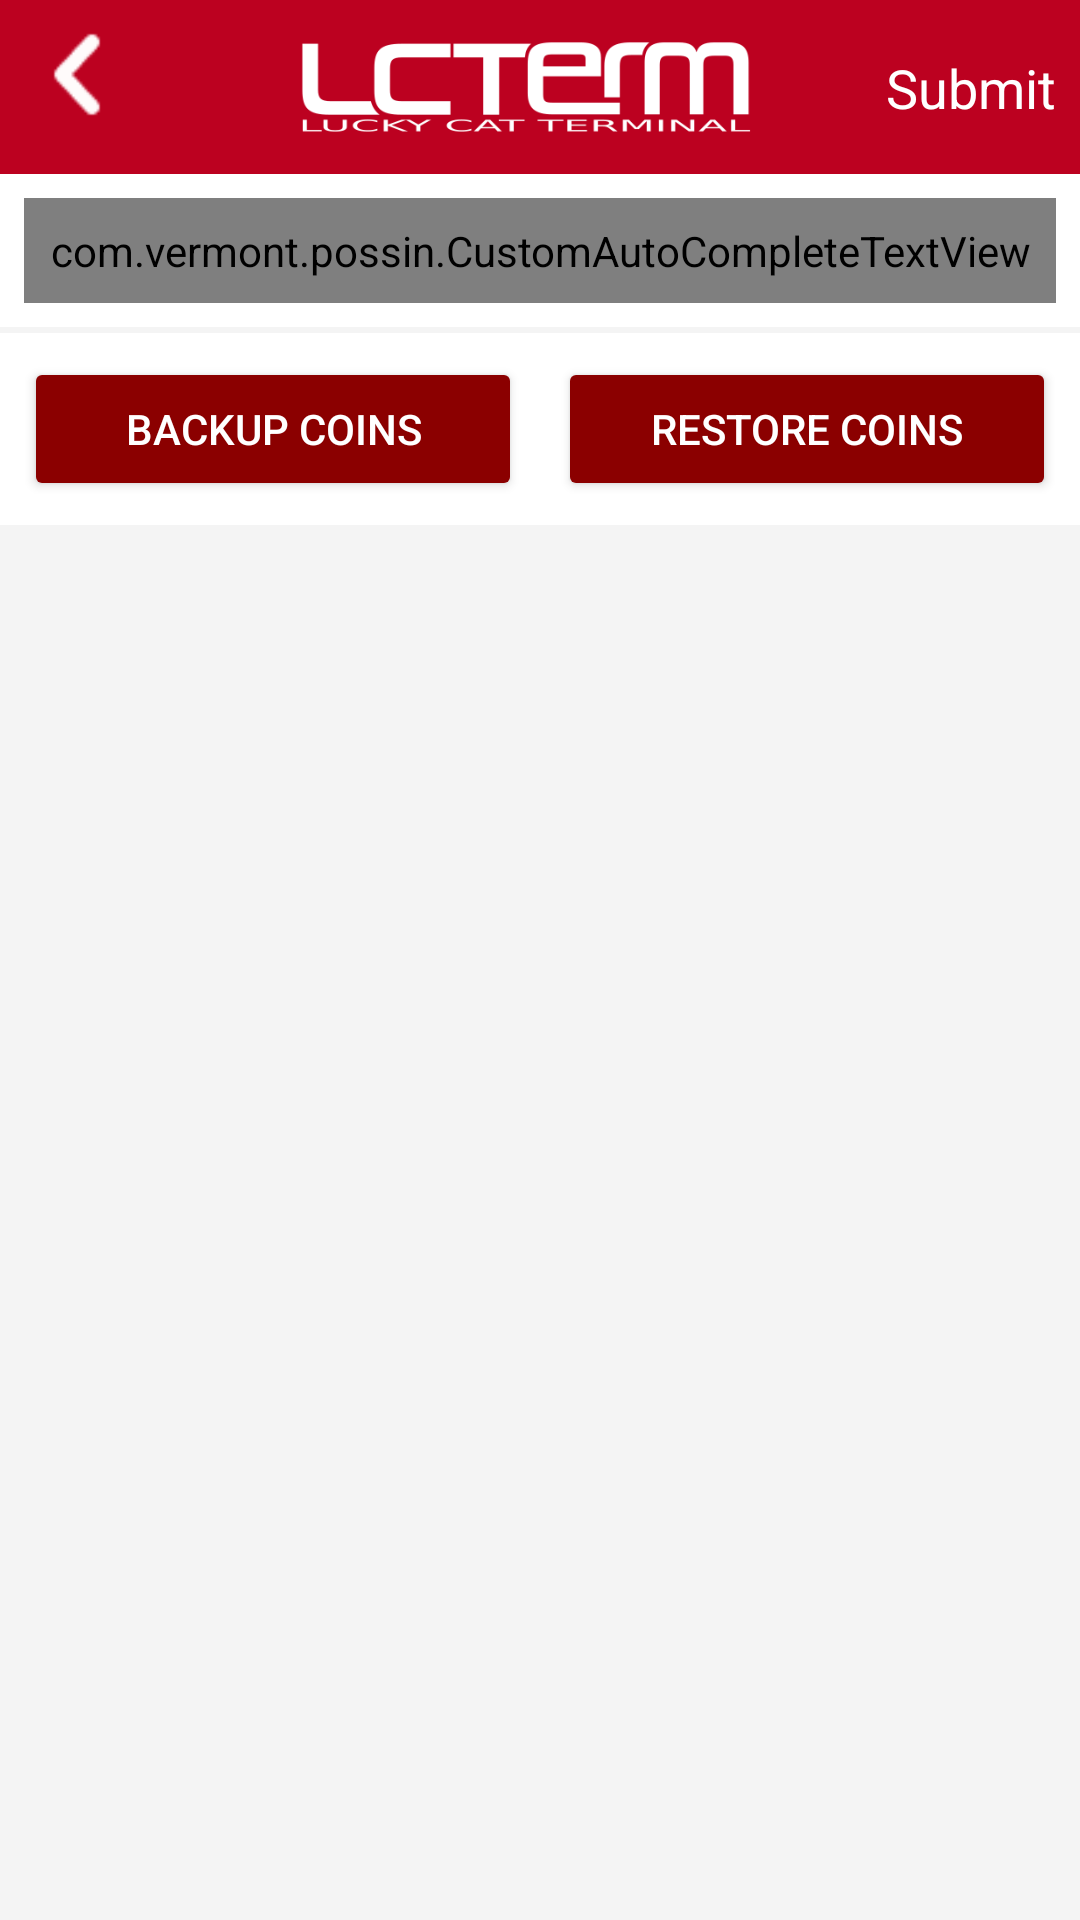

This screen was rendered from an Android layout file. Write that file and the resources it references.
<!-- AndroidManifest.xml: application theme Theme.Possin -->
<!-- res/layout/activity_xpub_address.xml -->
<?xml version="1.0" encoding="utf-8"?>
<LinearLayout xmlns:android="http://schemas.android.com/apk/res/android"
    xmlns:tools="http://schemas.android.com/tools"
    xmlns:app="http://schemas.android.com/apk/res-auto"
    android:layout_width="match_parent"
    android:layout_height="match_parent"
    android:orientation="vertical"
    android:background="@color/customGray"
    tools:context=".XpubAddress">

    
    <androidx.constraintlayout.widget.ConstraintLayout
        android:layout_width="match_parent"
        android:layout_height="wrap_content"
        android:padding="4dp"
        android:background="@color/tapeRed" >

        <androidx.constraintlayout.widget.Guideline
            android:id="@+id/guideline"
            android:layout_width="wrap_content"
            android:layout_height="wrap_content"
            android:orientation="vertical"
            app:layout_constraintGuide_percent="0.7" />

        <ImageView
            android:id="@+id/back_arrow"
            android:layout_width="50dp"
            android:layout_height="50dp"
            android:src="@drawable/ic_back_arrow"
            android:contentDescription="Back"
            app:layout_constraintStart_toStartOf="parent"
            app:layout_constraintTop_toTopOf="parent"
            app:layout_constraintBottom_toBottomOf="parent"
            android:clickable="true"
            android:focusable="true" />

        <ImageView
            android:id="@+id/logo_image"
            android:layout_width="150dp"
            android:layout_height="40dp"
            android:src="@drawable/lcterm"
            app:layout_constraintEnd_toStartOf="@+id/guideline"
            app:layout_constraintHorizontal_bias="1.0"
            app:layout_constraintTop_toTopOf="parent"
            app:layout_constraintBottom_toBottomOf="parent" />

        <FrameLayout
            android:layout_width="wrap_content"
            android:layout_height="wrap_content"
            android:padding="4dp"
            app:layout_constraintEnd_toEndOf="parent"
            app:layout_constraintTop_toTopOf="parent"
            app:layout_constraintBottom_toBottomOf="parent">

            <TextView
                android:id="@+id/submit_text"
                android:layout_width="wrap_content"
                android:layout_height="wrap_content"
                android:text="@string/submit"
                android:textSize="18sp"
                android:textColor="#ffffff"
                android:clickable="true"
                android:focusable="true"
                android:paddingStart="16dp" />
        </FrameLayout>

    </androidx.constraintlayout.widget.ConstraintLayout>

    
    <LinearLayout
        android:layout_width="match_parent"
        android:layout_height="wrap_content"
        android:orientation="horizontal"
        android:padding="8dp"
        android:layout_marginBottom="2dp"
        android:background="@android:color/white">

        <com.vermont.possin.CustomAutoCompleteTextView
            android:id="@+id/search_field"
            android:layout_width="0dp"
            android:layout_height="wrap_content"
            android:layout_weight="1"
            android:hint="@string/search_cryptocurrencies"
            android:padding="8dp"
            android:textColor="@color/textPrimary"
            android:textColorHint="@color/textSecondary"
            android:background="@drawable/rounded_edittext"
            android:drawablePadding="8dp" />
    </LinearLayout>

    <LinearLayout
        android:id="@+id/settingsToolsRow"
        android:layout_width="match_parent"
        android:layout_height="wrap_content"
        android:orientation="horizontal"
        android:paddingStart="8dp"
        android:paddingEnd="8dp"
        android:paddingTop="8dp"
        android:paddingBottom="8dp"
        android:background="@android:color/white">

        <Button
            android:id="@+id/exportSettingsBtn"
            android:layout_width="0dp"
            android:layout_height="48dp"
            android:layout_weight="1"
            android:text="@string/backup_coins"
            android:textColor="@android:color/white"
            android:backgroundTint="@color/darkerRed"
            android:layout_marginEnd="6dp"/>

        <Button
            android:id="@+id/importSettingsBtn"
            android:layout_width="0dp"
            android:layout_height="48dp"
            android:layout_weight="1"
            android:text="@string/restore_coins"
            android:textColor="@android:color/white"
            android:backgroundTint="@color/darkerRed"
            android:layout_marginStart="6dp"/>

    </LinearLayout>

    
    <ScrollView
        android:layout_width="match_parent"
        android:layout_height="0dp"
        android:layout_weight="1"
        android:padding="16dp">

        <LinearLayout
            android:id="@+id/cryptocurrency_container"
            android:layout_width="match_parent"
            android:layout_height="wrap_content"
            android:orientation="vertical">
        </LinearLayout>

    </ScrollView>
</LinearLayout>
<!-- resources referenced by this layout -->
<resources>
  <color name="customGray">#f4f4f4</color>
  <color name="darkerRed">#8B0000</color>
  <color name="tapeRed">#bc0120</color>
  <color name="textPrimary">#000000</color>
  <color name="textSecondary">#666666</color>
  <!-- drawable ic_back_arrow: png bitmap (drawable, 379 bytes) -->
  <!-- drawable lcterm: png bitmap (drawable, 7389 bytes) -->
  <!-- drawable rounded_edittext (drawable) -->
  <shape xmlns:android="http://schemas.android.com/apk/res/android">
      <solid android:color="@color/inputFieldBackground" />
      <stroke android:width="1dp" android:color="#CCCCCC" />
      <corners android:radius="8dp" />
  </shape>
  <string name="backup_coins">Backup Coins</string>
  <string name="restore_coins">Restore Coins</string>
  <string name="search_cryptocurrencies">Search cryptocurrencies</string>
  <string name="submit">Submit</string>
  <style name="Theme.Possin" parent="Base.Theme.Possin" />
  <color name="inputFieldBackground">#FFFFFF</color>
  <style name="Base.Theme.Possin" parent="Theme.Material3.DayNight.NoActionBar">
          
          <item name="colorPrimary">@color/colorPrimary</item>
          <item name="colorPrimaryContainer">@color/customGray</item>
          <item name="colorOnPrimary">@color/white</item>
          <item name="colorSecondary">@color/tapeRed</item>
          <item name="colorSecondaryContainer">@color/grey</item>
  
          
          <item name="android:statusBarColor">@color/darkerRed</item>
          <item name="android:navigationBarColor">@color/customGray</item>
          <item name="android:windowBackground">@color/screenBackground</item>
  
          
          <item name="android:textColor">@color/textPrimary</item>
          <item name="android:textColorHint">@color/textSecondary</item>
          <item name="android:textColorPrimary">@color/textPrimary</item>
          <item name="android:textColorSecondary">@color/textSecondary</item>
  
      </style>
  <color name="colorPrimary">#6200EE</color>
  <color name="white">#FFFFFFFF</color>
  <color name="grey">#DEDEDE</color>
  <color name="screenBackground">#FFFFFF</color>
</resources>
